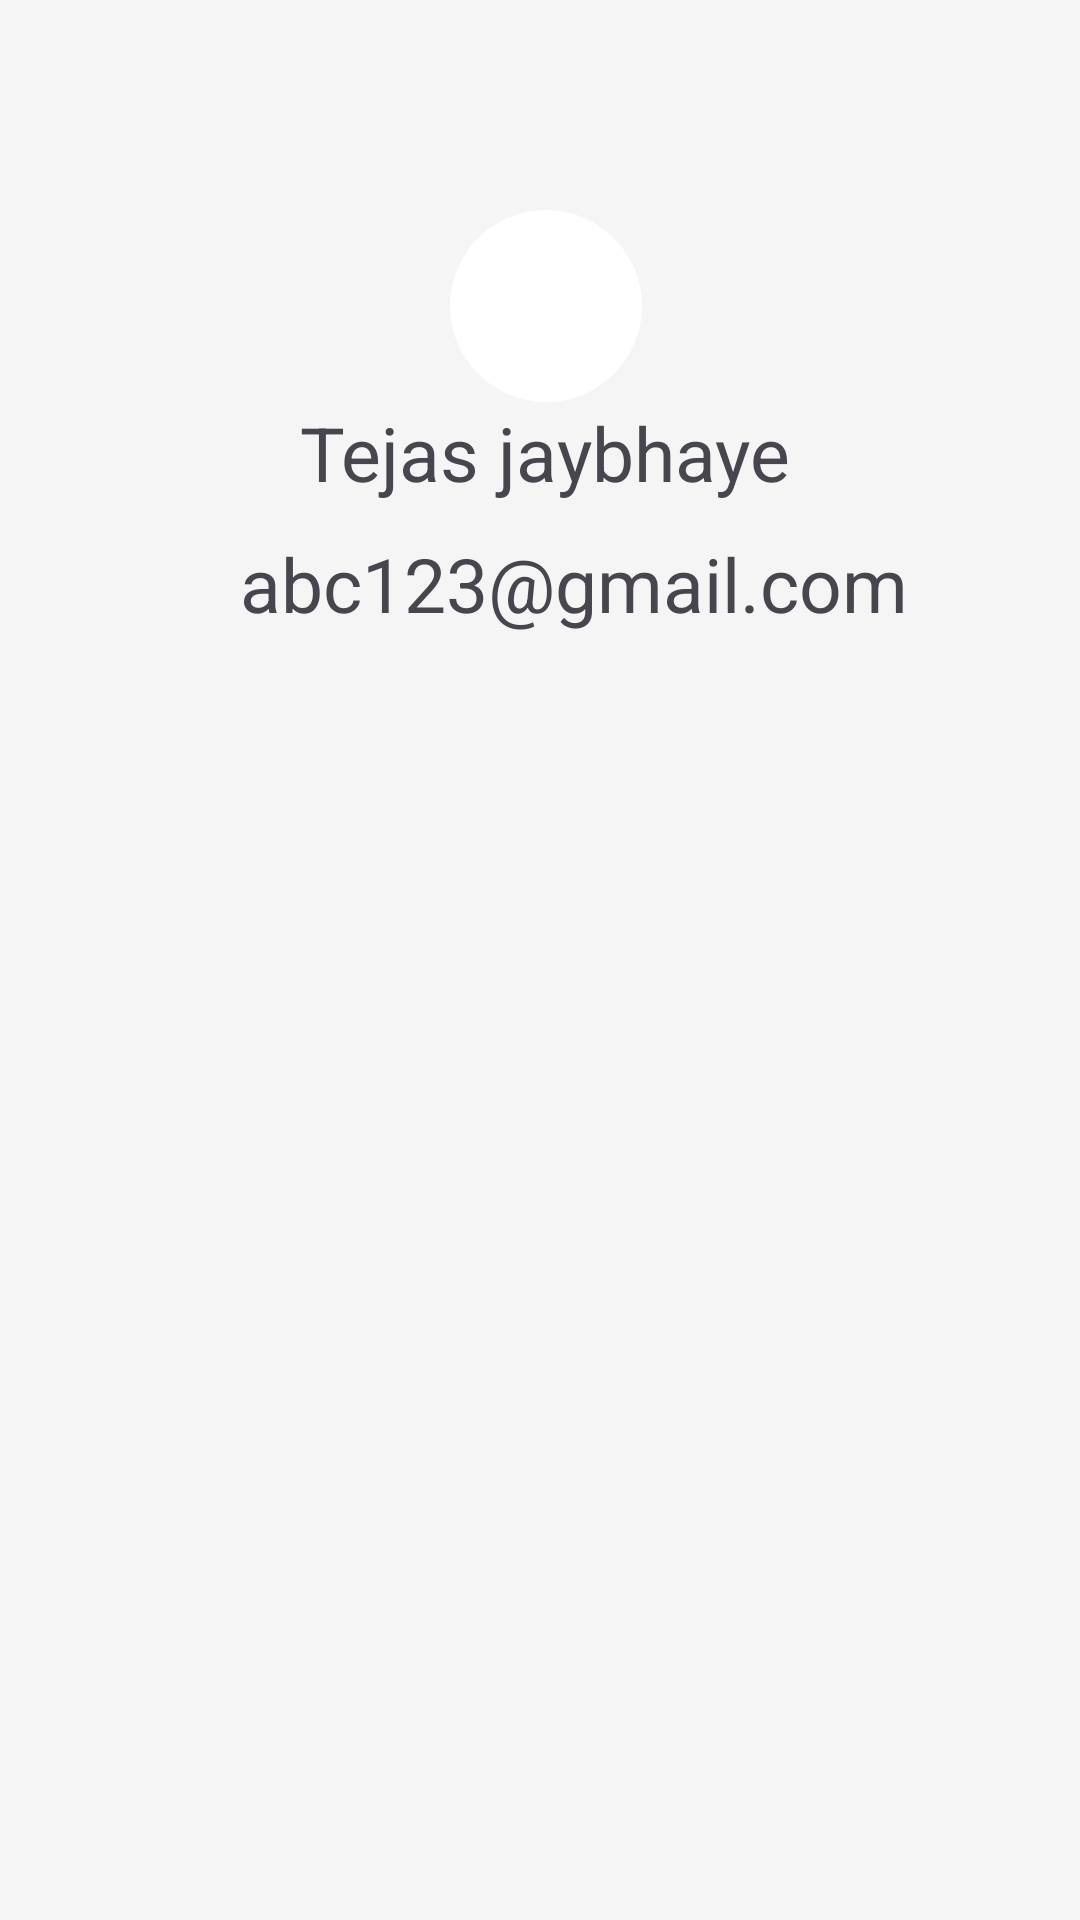

Produce the Android XML layout that renders to this screen, including the resource entries it uses.
<!-- AndroidManifest.xml: application theme Theme.SmartToDo -->
<!-- res/layout/nav_header.xml -->
<?xml version="1.0" encoding="utf-8"?>
<LinearLayout xmlns:android="http://schemas.android.com/apk/res/android"
    android:layout_width="match_parent"
    android:orientation="vertical"
    android:background="#F5F5F5"
    android:paddingTop="70dp"
    android:layout_height="match_parent">
    
    <ImageView
        android:layout_width="64dp"
        android:layout_height="64dp"
        android:id="@+id/profile_image"
        android:src="@drawable/profile"
        android:layout_marginLeft="150sp"
        android:background="@drawable/background_profile"/>
    <TextView
        android:layout_width="wrap_content"
        android:layout_height="wrap_content"
        android:id="@+id/name"
        android:layout_marginLeft="100dp"
        android:text="Tejas jaybhaye"
        android:textSize="25sp"/>

    <TextView
        android:layout_width="wrap_content"
        android:layout_height="wrap_content"
        android:id="@+id/email"
        android:layout_marginLeft="80dp"
        android:text="abc123@gmail.com"
        android:layout_marginTop="10dp"
        android:textSize="25sp"/>




</LinearLayout>
<!-- resources referenced by this layout -->
<resources>
  <!-- drawable background_profile (drawable) -->
  <?xml version="1.0" encoding="utf-8"?>
  <shape xmlns:android="http://schemas.android.com/apk/res/android">
        <corners android:radius="500dp"/>
            <solid android:color="@color/white"/>
  </shape>
  <style name="Theme.SmartToDo" parent="Base.Theme.SmartToDo" />
  <color name="white">#FFFFFFFF</color>
  <style name="Base.Theme.SmartToDo" parent="Theme.Material3.DayNight.NoActionBar">
          
          
      </style>
</resources>
